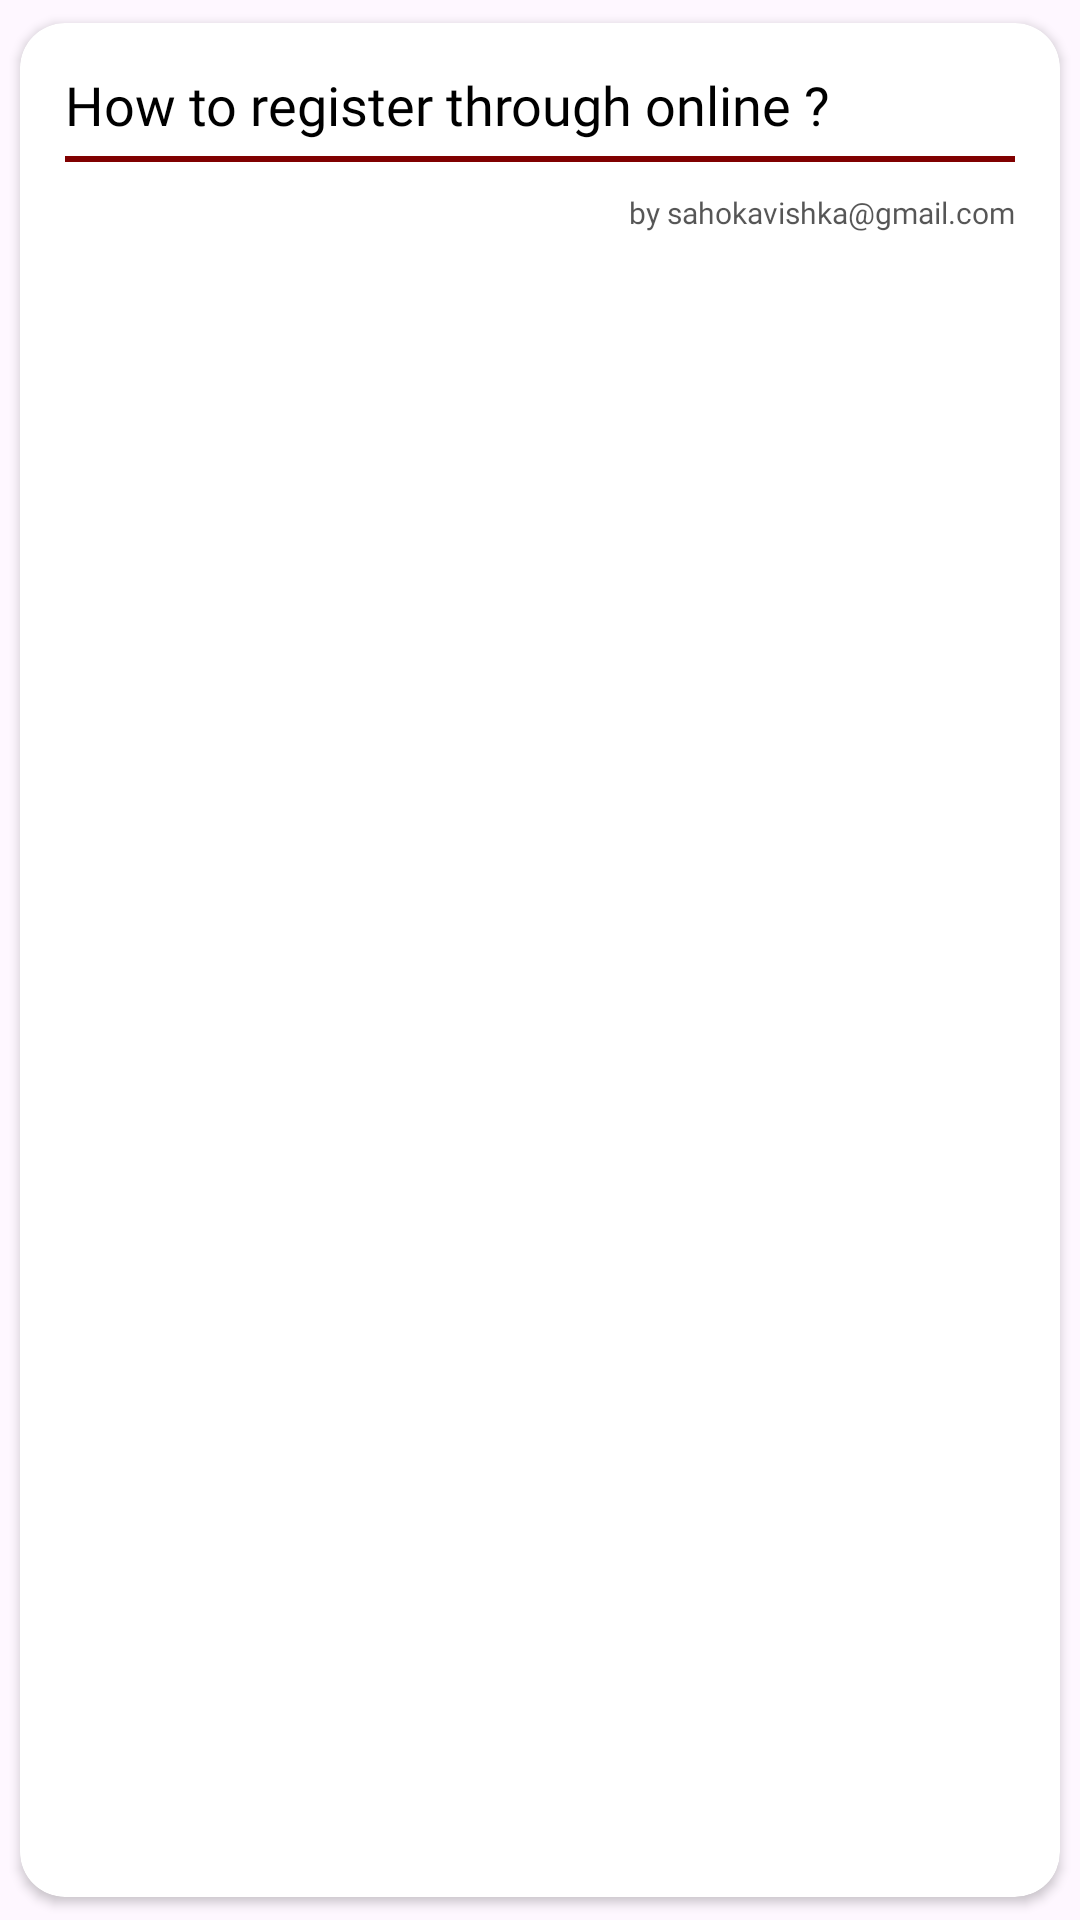

Here is an Android app screen rendered from its layout file. Give the layout XML and the strings, colors and styles it references.
<!-- AndroidManifest.xml: application theme Theme.RajarataCommunity -->
<!-- res/layout/q_a_item.xml -->
<?xml version="1.0" encoding="utf-8"?>
<androidx.cardview.widget.CardView xmlns:android="http://schemas.android.com/apk/res/android"
    android:layout_width="match_parent"
    android:layout_height="wrap_content"
    xmlns:app="http://schemas.android.com/apk/res-auto"
    xmlns:tools="http://schemas.android.com/tools"
    app:cardUseCompatPadding="true"
    app:cardCornerRadius="15dp"
    app:contentPadding="15dp">


    <LinearLayout
        android:layout_width="match_parent"
        android:layout_height="match_parent"
        android:orientation="vertical">

























        <LinearLayout
            android:layout_width="match_parent"
            android:layout_height="wrap_content"
            android:orientation="horizontal">
            <TextView
                android:id="@+id/q_title"
                android:layout_width="wrap_content"
                android:layout_height="wrap_content"
                android:fontFamily="@font/rubik_medium"
                android:text="How to register through online ?"
                android:textColor="@color/black"
                android:textSize="18dp"
                android:layout_weight="1"/>

        </LinearLayout>

        <View
            android:id="@+id/view"
            android:layout_width="match_parent"
            android:layout_height="2dp"
            android:layout_marginVertical="5dp"
            android:backgroundTint="@color/main"
            android:background="@color/main"/>

        <androidx.recyclerview.widget.RecyclerView
            android:id="@+id/answerRview"
            android:layout_width="match_parent"
            android:layout_height="wrap_content"
            tools:itemCount="2"
            tools:listitem="@layout/a_item"/>

        <TextView
            android:id="@+id/uemail"
            android:layout_width="wrap_content"
            android:layout_height="wrap_content"
            android:text="by sahokavishka@gmail.com"
            android:layout_gravity="right"
            android:layout_marginLeft="5dp"
            android:fontFamily="@font/rubik"
            android:textColor="#A9000000"
            android:layout_marginTop="5dp"
            android:textSize="10dp"/>


    </LinearLayout>
</androidx.cardview.widget.CardView>
<!-- res/layout/a_item.xml (included above) -->
<?xml version="1.0" encoding="utf-8"?>
<RelativeLayout xmlns:android="http://schemas.android.com/apk/res/android"
    xmlns:app="http://schemas.android.com/apk/res-auto"
    android:layout_width="match_parent"
    android:layout_height="wrap_content"
    android:paddingLeft="5dp">

    <com.google.android.material.imageview.ShapeableImageView
        android:id="@+id/upro"
        android:layout_width="25dp"
        android:layout_height="25dp"
       android:layout_margin="5dp"
        app:shapeAppearanceOverlay="@style/roundedImageViewRounded"
        android:scaleType="fitCenter"
        app:strokeColor="@color/white"
        app:strokeWidth="3dp"
        android:src="@drawable/user"
        android:elevation="10dp"
        android:padding="2dp"
        />


    <TextView
        android:id="@+id/uemail"
        android:layout_width="wrap_content"
        android:layout_height="wrap_content"
        android:text="Shehara"
        android:layout_toRightOf="@id/upro"
        android:layout_marginLeft="3dp"
        android:layout_marginTop="7dp"
        android:textSize="12dp"
        android:fontFamily="@font/rubik_medium"
        />

    <TextView
        android:id="@+id/ucomment"
        android:layout_width="match_parent"
        android:layout_height="wrap_content"
        android:layout_marginLeft="5dp"
        android:text="* use this website www.rjt.ac.lk _by shehara"
        android:fontFamily="@font/rubik"
        android:layout_marginTop="5dp"
        android:layout_centerVertical="true"
        android:paddingLeft="1dp"
        android:layout_toRightOf="@id/upro"
        android:layout_below="@id/uemail"
        />

    <View
        android:id="@+id/view2"
        android:layout_width="wrap_content"
        android:layout_height="2dp"
        android:background="#1B800000"
        android:layout_below="@id/ucomment"
        android:layout_marginVertical="2dp"
        android:layout_marginHorizontal="50dp"
       />

</RelativeLayout>
<!-- resources referenced by this layout -->
<resources>
  <color name="black">#FF000000</color>
  <color name="main">#800000</color>
  <color name="white">#FFFFFFFF</color>
  <style name="roundedImageViewRounded">
          <item name="cornerFamily">rounded</item>
          <item name="cornerSize">50%</item>
      </style>
  <style name="Theme.RajarataCommunity" parent="Base.Theme.RajarataCommunity" />
  <style name="Base.Theme.RajarataCommunity" parent="Theme.Material3.Light.NoActionBar">
          
  
          <item name="android:statusBarColor">@color/white</item>
      </style>
</resources>
